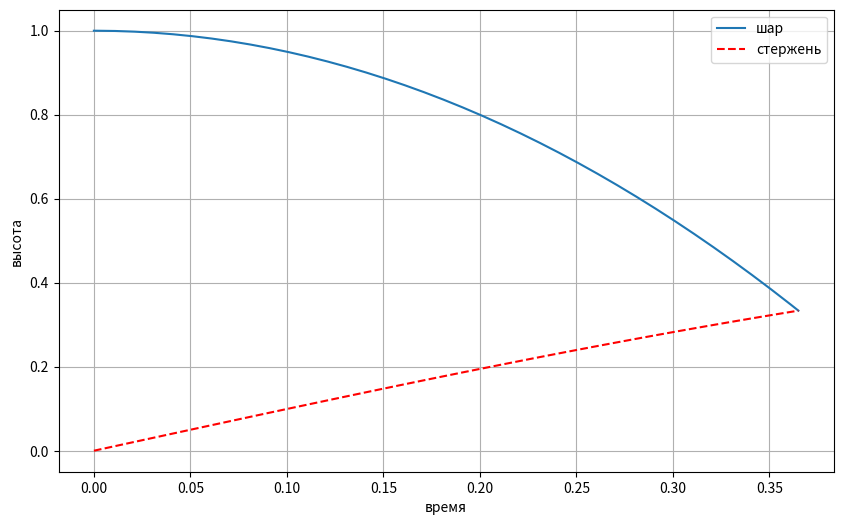

Reproduce this figure in Python.
import numpy as np
from scipy.integrate import solve_ivp
import matplotlib.pyplot as plt


m = 0.1  
M = 10.0  
A = 0.5  
omega = 2.0  
alpha = 0.0  
g = 10   

def rod_position(t, phi0=0):
    return A * np.sin(omega * t + phi0)

def rod_velocity(t, phi0=0):
    return A * omega * np.cos(omega * t + phi0)

def collision(t, y):
    
    y_ball, v_ball = y
    y_rod = rod_position(t)
    return y_ball - y_rod

collision.terminal = True
collision.direction = -1  

def bounce(t, y, alpha):
    
    y_ball, v_ball = y
    v_rod = rod_velocity(t)
    
    
    v_ball_new = (m*v_ball + M*v_rod - M*alpha*(v_ball - v_rod))/(m + M)
    return np.array([y[0], v_ball_new])

def equations(t, y):
    
    dydt = np.zeros(2)
    dydt[0] = y[1]  
    dydt[1] = -g    
    return dydt

y0 = [1.0, 0.0] 
t_span = [0, 10] 

sol = solve_ivp(equations, t_span, y0, events=collision, max_step=0.01)

print('ответ1: шарик может достичь бесконечной высоты при резонансных условиях')
print('ответ1: бесконечные прыжки возможны при отсутствии потерь и затухающих колебаний')
print('ответ2:фазовый портрет будет замкнутым при переодическом движении(нет потерь, резонанс частот , фазы не гасят друг друга)')
print('ответ2:численные ошибки приводят к накоплению ошибок, изменение ответа')
print('ответ3:полная механичческая энергия сохраняется перераспределяясь между шаром и стержнем')
print('ответ3:фазовые ошибка, симетрия уравнения движения,изменение полной энергии систе')
print('ответ3:уменьшить шаг интегрирования, более точные методы высоких степеней : рунге кутты и тд')

plt.figure(figsize=(10, 6))
plt.plot(sol.t, sol.y[0], label='шар')
t_rod = np.linspace(0, max(sol.t), 100)
plt.plot(t_rod, rod_position(t_rod), 'r--', label='cтержень')
plt.xlabel('время')
plt.ylabel('высота')
plt.legend()
plt.grid()
plt.show()



